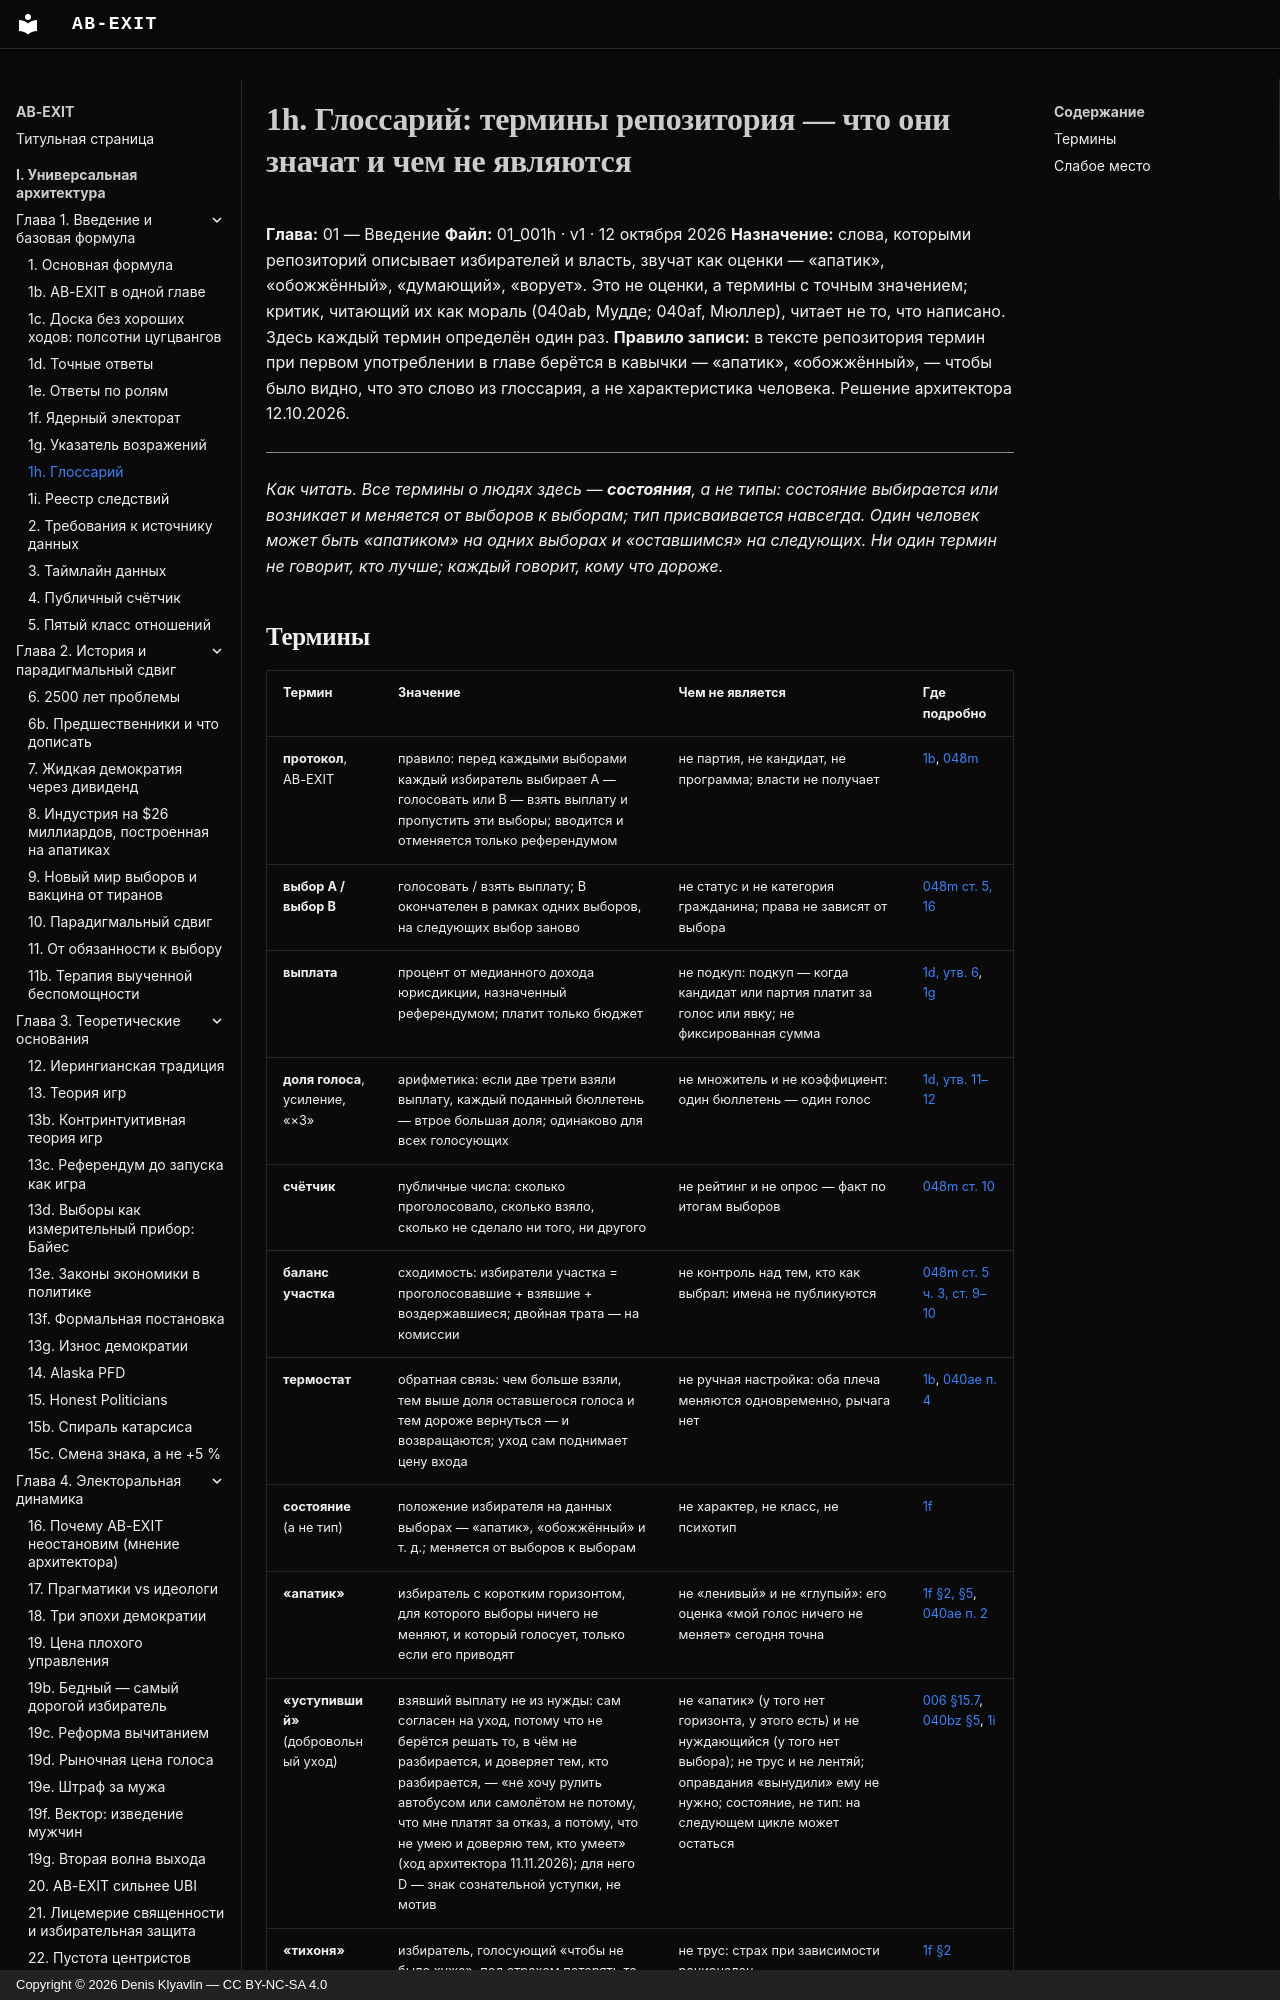

repository: Denis-Kliavlin/ab-exit · page: 01-introduction/001h-glossary/index.html · generator: mkdocs · copyright: Copyright © 2026 Denis Klyavlin — CC BY-NC-SA 4.0

# 1h. Глоссарий: термины репозитория — что они значат и чем не являются

**Глава:** 01 — Введение
**Файл:** 01_001h · v1 · 12 октября 2026
**Назначение:** слова, которыми репозиторий описывает избирателей и власть, звучат как оценки — «апатик», «обожжённый», «думающий», «ворует». Это не оценки, а термины с точным значением; критик, читающий их как мораль (040ab, Мудде; 040af, Мюллер), читает не то, что написано. Здесь каждый термин определён один раз. **Правило записи:** в тексте репозитория термин при первом употреблении в главе берётся в кавычки — «апатик», «обожжённый», — чтобы было видно, что это слово из глоссария, а не характеристика человека. Решение архитектора 12.10.2026.

---

*Как читать. Все термины о людях здесь — **состояния**, а не типы: состояние выбирается или возникает и меняется от выборов к выборам; тип присваивается навсегда. Один человек может быть «апатиком» на одних выборах и «оставшимся» на следующих. Ни один термин не говорит, кто лучше; каждый говорит, кому что дороже.*
